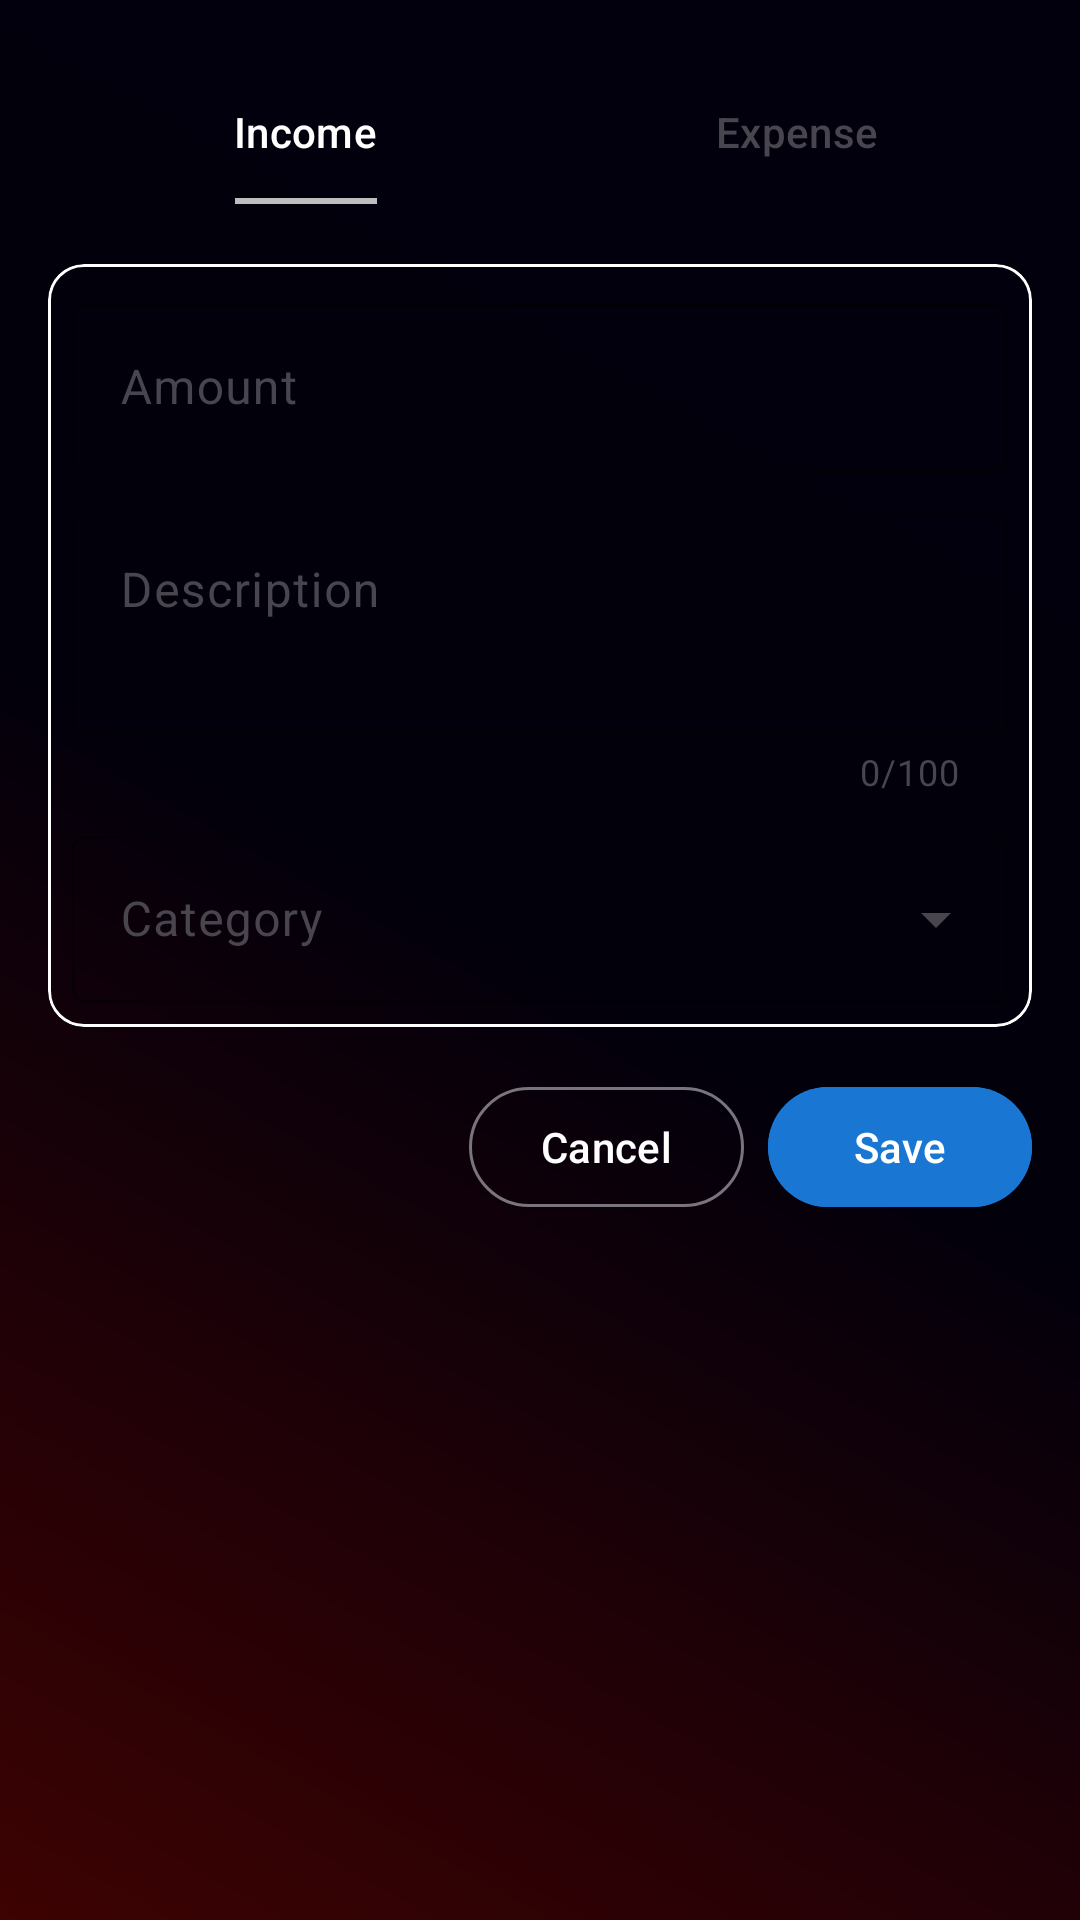

Reconstruct the res/layout file that produces this screen, plus the resources it refers to.
<!-- AndroidManifest.xml: application theme Theme.PocketMaster -->
<!-- res/layout/fragment_add_transaction_dialog.xml -->
<?xml version="1.0" encoding="utf-8"?>
<ScrollView
    xmlns:android="http://schemas.android.com/apk/res/android"
    xmlns:app="http://schemas.android.com/apk/res-auto"
    android:layout_width="match_parent"
    android:layout_margin="16dp"
    android:layout_height="wrap_content"
    android:background="@drawable/outline_button"


    >

    <LinearLayout
        android:layout_width="match_parent"
        android:layout_height="wrap_content"
        android:orientation="vertical"
        android:background="@android:color/transparent"
        android:padding="@dimen/spacing_large"
        android:clipToPadding="false"
        android:clipChildren="false">

        <com.google.android.material.tabs.TabLayout
            android:id="@+id/typeTabLayout"
            android:layout_width="match_parent"
            android:layout_height="wrap_content"
            android:layout_marginBottom="@dimen/spacing_large"
            app:tabMode="fixed"
            android:padding="4dp"
            android:background="@drawable/tab_layout_border"

            app:tabGravity="fill"
            app:tabTextAppearance="@style/TextAppearance.Material3.LabelLarge"
            app:tabSelectedTextColor="@color/white"
            app:tabIndicatorColor="@color/divider"
            app:tabIndicatorFullWidth="false"
            app:tabRippleColor="@color/white"
            style="@style/Widget.Material3.TabLayout.Secondary">

            <com.google.android.material.tabs.TabItem
                android:layout_width="wrap_content"
                android:layout_height="wrap_content"
                android:text="@string/income"/>

            <com.google.android.material.tabs.TabItem
                android:layout_width="wrap_content"
                android:layout_height="wrap_content"
                android:text="@string/expense"/>

        </com.google.android.material.tabs.TabLayout>

        <com.google.android.material.card.MaterialCardView
            android:layout_width="match_parent"
            android:layout_height="wrap_content"
            android:layout_marginBottom="@dimen/spacing_large"
            app:cardElevation="0dp"
            android:background="@color/transparent"
            android:backgroundTint="@color/transparent"
            app:strokeWidth="1dp"
            app:strokeColor="@color/white"
            style="@style/Widget.Material3.CardView.Elevated">

            <LinearLayout
                android:layout_width="match_parent"
                android:layout_height="wrap_content"
                android:background="@color/transparent"
                android:backgroundTint="@color/transparent"
                android:orientation="vertical"
                android:padding="@dimen/spacing_medium">

                <com.google.android.material.textfield.TextInputLayout
                    android:layout_width="match_parent"
                    android:layout_height="wrap_content"


                    app:boxStrokeColor="@color/white"
                    app:helperTextTextColor="@color/expense_red"
                    app:errorTextColor="@color/expense_red"
                    app:errorIconTint="@color/expense_red"

                    app:startIconTint="@color/white"
                    style="@style/Widget.Material3.TextInputLayout.OutlinedBox">

                    <com.google.android.material.textfield.TextInputEditText
                        android:id="@+id/etAmount"
                        android:hint="@string/amount"
                        android:textColorHint="@color/white"
                        android:textColor="@color/white"
                        android:drawableStart="@drawable/ic_currency"
                        android:drawablePadding="8dp"
                        android:drawableTint="@color/white"
                        android:layout_width="match_parent"
                        android:layout_height="wrap_content"


                        android:inputType="numberDecimal"
                        android:textAppearance="@style/TextAppearance.Material3.BodyLarge"/>

                </com.google.android.material.textfield.TextInputLayout>

                <com.google.android.material.textfield.TextInputLayout
                    android:layout_width="match_parent"
                    android:layout_height="wrap_content"
                    android:layout_marginTop="@dimen/spacing_medium"
                    android:hint="@string/description"
                    app:boxStrokeColor="@color/white"
                    app:helperTextTextColor="@color/expense_red"
                    app:errorTextColor="@color/expense_red"
                    app:errorIconTint="@color/expense_red"
                    app:hintTextColor="@color/white"
                    app:counterEnabled="true"
                    app:counterMaxLength="100"
                    style="@style/Widget.Material3.TextInputLayout.OutlinedBox">

                    <com.google.android.material.textfield.TextInputEditText
                        android:id="@+id/etDescription"
                        android:layout_width="match_parent"
                        app:hintTextColor="@color/white"
                        android:textColor="@color/white"
                        android:layout_height="wrap_content"
                        android:inputType="textMultiLine"
                        android:minLines="2"
                        android:gravity="top"
                        android:textAppearance="@style/TextAppearance.Material3.BodyLarge"/>

                </com.google.android.material.textfield.TextInputLayout>

                <com.google.android.material.textfield.TextInputLayout
                    android:layout_width="match_parent"
                    android:layout_height="wrap_content"
                    android:layout_marginTop="@dimen/spacing_medium"

                    app:endIconMode="dropdown_menu"
                    app:boxStrokeColor="@color/white"
                    app:helperTextTextColor="@color/expense_red"
                    app:errorTextColor="@color/expense_red"
                    app:errorIconTint="@color/expense_red"

                    style="@style/Widget.Material3.TextInputLayout.OutlinedBox.ExposedDropdownMenu">

                    <AutoCompleteTextView
                        android:id="@+id/spinnerCategory"
                        android:hint="@string/category"
                        android:textColorHint="@color/white"
                        android:textColor="@color/white"
                        android:layout_width="match_parent"
                        android:layout_height="wrap_content"
                        android:inputType="none"
                        android:textAppearance="@style/TextAppearance.Material3.BodyLarge"/>

                </com.google.android.material.textfield.TextInputLayout>
            </LinearLayout>
        </com.google.android.material.card.MaterialCardView>

        <Space
            android:layout_width="match_parent"
            android:layout_height="0dp"
            android:layout_weight="1"/>



        <LinearLayout
            android:layout_width="match_parent"
            android:layout_height="wrap_content"
            android:orientation="horizontal"
            android:gravity="end">

            <com.google.android.material.button.MaterialButton
                android:id="@+id/btnCancel"
                android:layout_width="wrap_content"
                android:layout_height="wrap_content"
                android:layout_marginEnd="@dimen/spacing_medium"
                android:textColor="@color/white"

                android:textAppearance="@style/TextAppearance.Material3.LabelLarge"
                style="@style/Widget.Material3.Button.OutlinedButton"
                android:text="@string/cancel"/>

            <com.google.android.material.button.MaterialButton
                android:id="@+id/btnSave"
                android:layout_width="wrap_content"
                android:layout_height="wrap_content"
           android:backgroundTint="@color/primary"
                android:textColor="@color/white"
                android:textAppearance="@style/TextAppearance.Material3.LabelLarge"
                style="@style/Widget.Material3.Button.TonalButton"
                android:text="@string/save"/>

        </LinearLayout>
    </LinearLayout>
</ScrollView>
<!-- resources referenced by this layout -->
<resources>
  <color name="divider">#BDBDBD</color>
  <color name="expense_red">#F44336</color>
  <color name="primary">#1976D2</color>
  <color name="transparent">#001746F7</color>
  <color name="white">#FFFFFF</color>
  <dimen name="spacing_large">16dp</dimen>
  <dimen name="spacing_medium">8dp</dimen>
  <!-- drawable outline_button (drawable) -->
  <?xml version="1.0" encoding="utf-8"?>
  <shape xmlns:android="http://schemas.android.com/apk/res/android">
      <gradient
          android:angle="45"
          android:startColor="#3D0202"
          android:centerColor="#02000B"
      android:endColor="#02000C"
      android:type="linear"/>
  
  </shape>
  <string name="amount">Amount</string>
  <string name="cancel">Cancel</string>
  <string name="category">Category</string>
  <string name="description">Description</string>
  <string name="expense">Expense</string>
  <string name="income">Income</string>
  <string name="save">Save</string>
  <style name="Theme.PocketMaster" parent="Base.Theme.PocketMaster" />
  <style name="Base.Theme.PocketMaster" parent="Theme.Material3.DayNight.NoActionBar">
          
          
      </style>
</resources>
